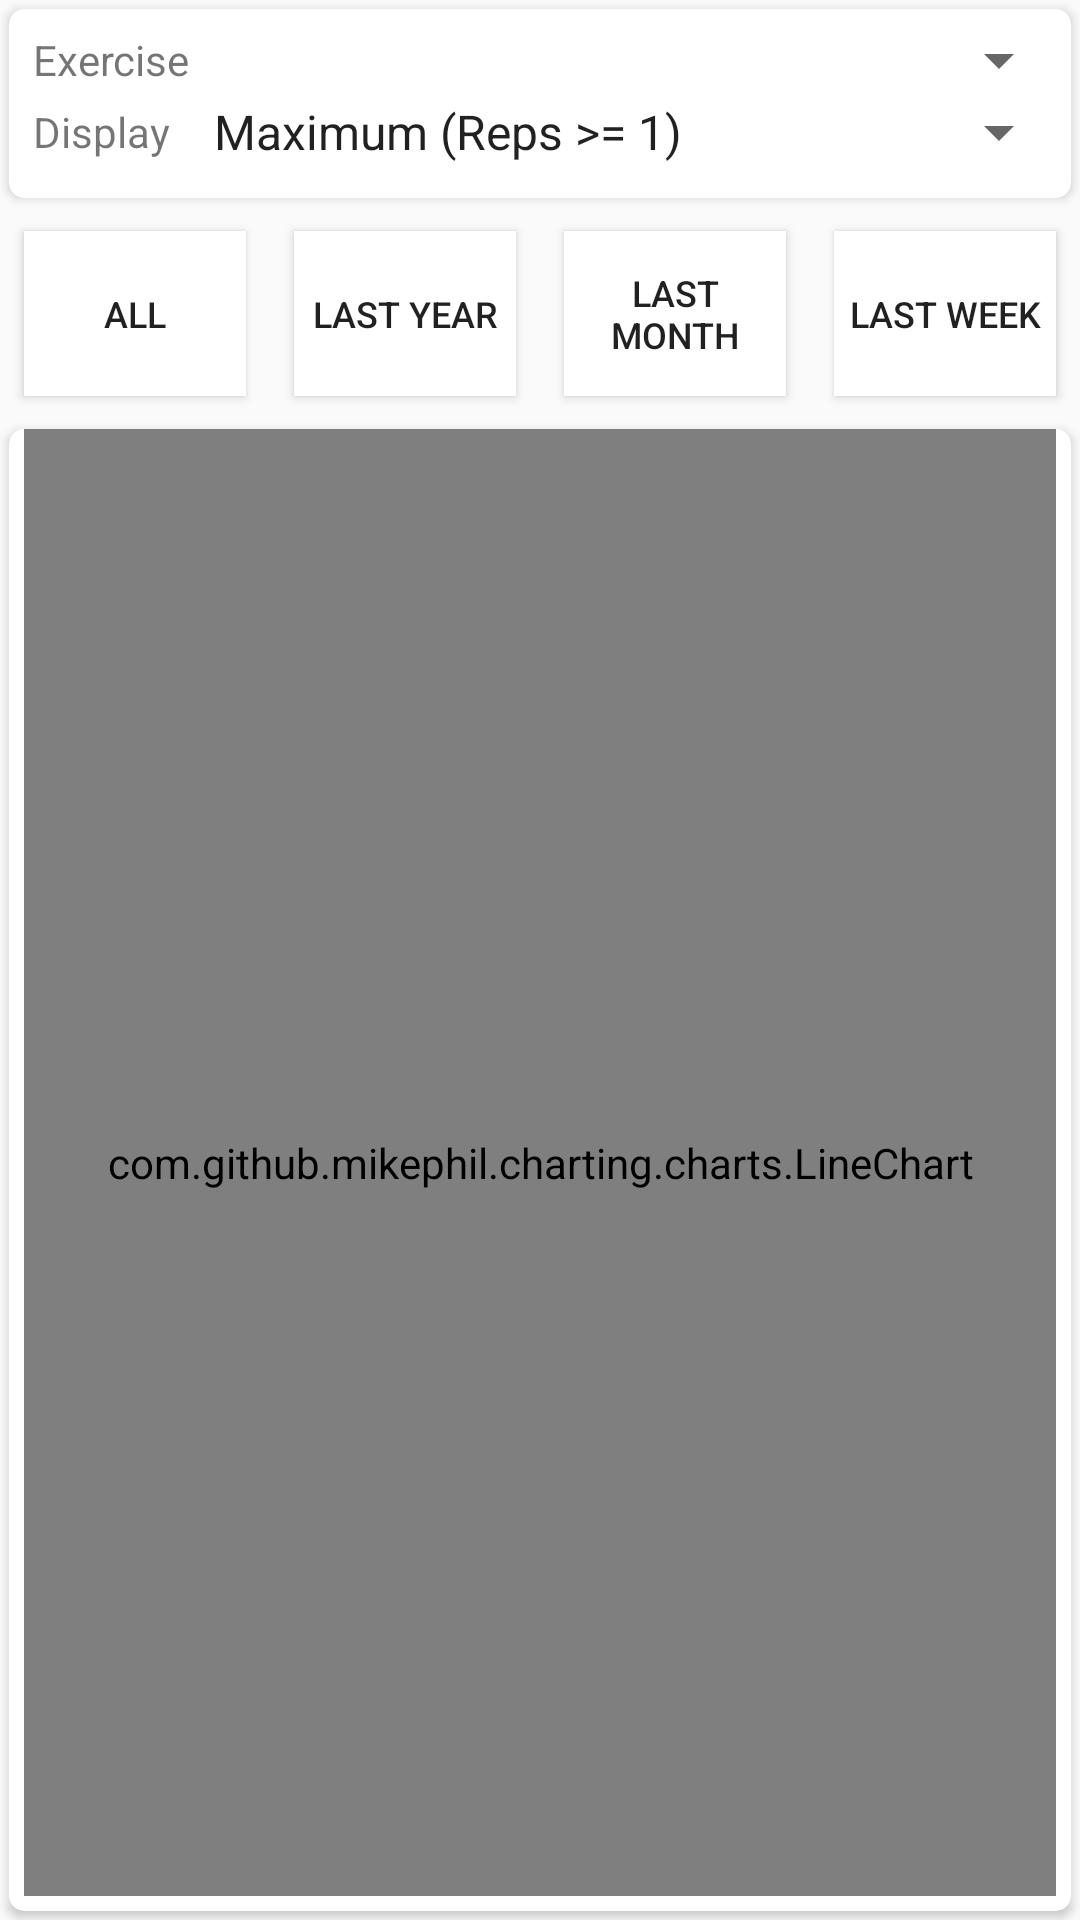

Here is an Android app screen rendered from its layout file. Give the layout XML and the strings, colors and styles it references.
<!-- AndroidManifest.xml: application theme AppTheme -->
<!-- res/layout/tab_graph.xml -->
<ScrollView xmlns:android="http://schemas.android.com/apk/res/android"
    xmlns:app="http://schemas.android.com/apk/res-auto"
    android:name="tab_graph"
    android:layout_width="match_parent"
    android:layout_height="match_parent"
    android:fillViewport="true">

    <LinearLayout
        android:layout_width="match_parent"
        android:layout_height="wrap_content"
        android:isScrollContainer="true"
        android:orientation="vertical"
        android:paddingLeft="0dp"
        android:paddingTop="0dp"
        android:paddingRight="0dp"
        android:paddingBottom="0dp">

        <androidx.cardview.widget.CardView
            style="@style/CardViewStyle"
            android:layout_width="match_parent"
            android:layout_height="wrap_content"
            app:cardCornerRadius="5dp">

            <TableLayout
                android:layout_width="match_parent"
                android:layout_height="wrap_content"
                android:layout_marginStart="8dp"
                android:layout_marginTop="5dp"
                android:layout_marginBottom="5dp"
                android:stretchColumns="1">

                <TableRow android:gravity="center_vertical">

                    <TextView
                        android:layout_width="wrap_content"
                        android:layout_height="wrap_content"
                        android:text="@string/MachineLabel" />

                    <Spinner
                        android:id="@+id/filterGraphMachine"
                        android:layout_width="fill_parent"
                        android:layout_height="wrap_content" />
                </TableRow>

                <TableRow
                    android:layout_marginBottom="5dp"
                    android:gravity="center_vertical">

                    <TextView
                        android:layout_width="wrap_content"
                        android:layout_height="wrap_content"
                        android:text="@string/FunctionLabel" />

                    <Spinner
                        android:id="@+id/filterGraphFunction"
                        android:layout_width="fill_parent"
                        android:layout_height="wrap_content"
                        android:entries="@array/graph_functions" />
                </TableRow>

            </TableLayout>
        </androidx.cardview.widget.CardView>

        <LinearLayout
            android:id="@+id/graphZoomSelector"
            style="?android:attr/buttonBarStyle"
            android:layout_width="fill_parent"
            android:layout_height="wrap_content"
            android:layout_marginBottom="0dp"
            android:orientation="horizontal">

            <Button
                android:id="@+id/allbutton"
                style="@style/Widget.AppCompat.Button.AddButton"
                android:layout_width="0dp"
                android:layout_height="match_parent"
                android:layout_gravity="center_vertical"
                android:layout_marginLeft="3dip"
                android:layout_marginRight="3dip"
                android:layout_marginBottom="0dip"
                android:layout_weight="40"
                android:text="@string/graph_all"
                android:textSize="12sp" />

            <Button
                android:id="@+id/lastyearbutton"
                style="@style/Widget.AppCompat.Button.AddButton"
                android:layout_width="0dp"
                android:layout_height="match_parent"
                android:layout_gravity="center_vertical"
                android:layout_marginLeft="3dip"
                android:layout_marginRight="3dip"
                android:layout_marginBottom="0dip"
                android:layout_weight="40"
                android:text="@string/graph_lastyear"
                android:textSize="12sp" />

            <Button
                android:id="@+id/lastmonthbutton"
                style="@style/Widget.AppCompat.Button.AddButton"
                android:layout_width="0dp"
                android:layout_height="match_parent"
                android:layout_gravity="center_vertical"
                android:layout_marginLeft="3dip"
                android:layout_marginRight="3dip"
                android:layout_marginBottom="0dip"
                android:layout_weight="40"
                android:text="@string/graph_lastmonth"
                android:textSize="12sp" />

            <Button
                android:id="@+id/lastweekbutton"
                style="@style/Widget.AppCompat.Button.AddButton"
                android:layout_width="0dp"
                android:layout_height="match_parent"
                android:layout_gravity="center_vertical"
                android:layout_marginLeft="3dip"
                android:layout_marginRight="3dip"
                android:layout_marginBottom="0dip"
                android:layout_weight="40"
                android:text="@string/graph_lastweek"
                android:textSize="12sp" />

        </LinearLayout>

        <androidx.cardview.widget.CardView
            style="@style/CardViewStyle"
            android:layout_width="match_parent"
            android:layout_height="match_parent"
            app:cardCornerRadius="5dp">

            <com.github.mikephil.charting.charts.LineChart
                android:id="@+id/graphLineChart"
                android:layout_width="match_parent"
                android:layout_height="match_parent"
                android:layout_marginLeft="5dp"
                android:layout_marginTop="0dp"
                android:layout_marginRight="5dp"
                android:layout_marginBottom="5dp"
                android:minHeight="150dp" />

            <com.github.mikephil.charting.charts.BarChart
                android:id="@+id/graphBarChart"
                android:layout_width="match_parent"
                android:layout_height="match_parent"
                android:layout_marginLeft="5dp"
                android:layout_marginTop="0dp"
                android:layout_marginRight="5dp"
                android:layout_marginBottom="5dp"
                android:minHeight="150dp"
                android:visibility="gone" />

        </androidx.cardview.widget.CardView>
    </LinearLayout>
</ScrollView>
<!-- resources referenced by this layout -->
<resources>
  <string-array name="graph_functions" translatable="false">
          <item>@string/maxRep1</item>
          <item>@string/maxRep5d</item>
          <item>@string/sum</item>
      </string-array>
  <string name="FunctionLabel">Display</string>
  <string name="MachineLabel">Exercise</string>
  <string name="graph_all">All</string>
  <string name="graph_lastmonth">Last Month</string>
  <string name="graph_lastweek">Last Week</string>
  <string name="graph_lastyear">Last Year</string>
  <style name="CardViewStyle" parent="CardView">
          <item name="android:layout_width">match_parent</item>
          <item name="android:layout_height">wrap_content</item>
          <item name="android:layout_margin">3dp</item>
          <item name="cardCornerRadius">5dp</item>
      </style>
  <style name="Widget.AppCompat.Button.AddButton">
          <item name="android:layout_width">match_parent</item>
          <item name="android:layout_height">wrap_content</item>
          <item name="android:layout_margin">8dp</item>
          <item name="android:background">@color/add_button_background</item>
      </style>
  <style name="AppTheme" parent="Theme.AppCompat.DayNight.NoActionBar">
          <item name="windowActionBar">false</item>
          <item name="preferenceTheme">@style/PreferenceThemeOverlay.v14.Material</item>
          <item name="cardViewStyle">@style/CardViewStyle</item>
          <item name="coordinatorLayoutStyle">@style/Widget.Support.CoordinatorLayout</item>
          <item name="floatingActionButtonStyle">@style/Widget.Design.FloatingActionButton</item>
      </style>
  <string name="maxRep1">Maximum (Reps &gt;= 1)</string>
  <string name="maxRep5d">Maximum (Reps &gt;= 5)</string>
  <string name="sum">Sum</string>
  <color name="add_button_background">#FFFFFF</color>
</resources>
